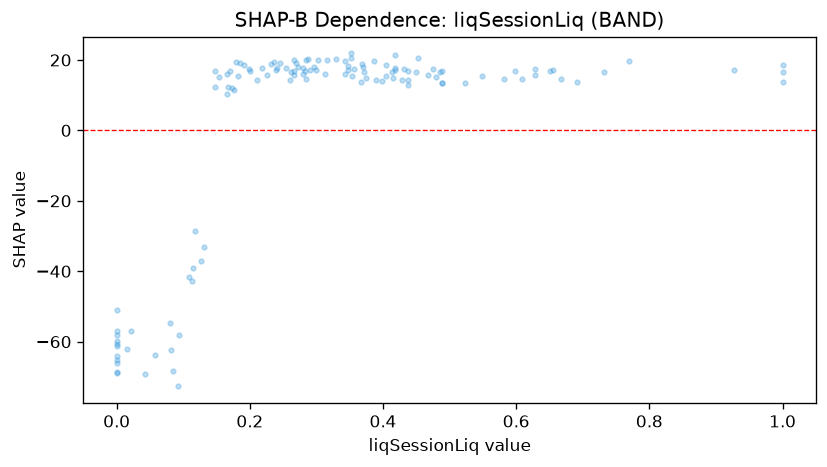

Data behind this chart, as committed beside it:
feature_value, shap_value
0.081, -62.44
0.291, 17.19
0.166, 15.9
0.37, 18.1
0.109, -41.63
0.092, -72.69
0.084, -68.45
0.468, 15.86
0.168, 12.26
0.28, 17.66
0.296, 17.88
1.0, 18.65
0.0, -61.33
0.489, 16.78
0.927, 17.08
0.598, 17.01
0.356, 17.37
0.154, 15.16
0.236, 19.49
0.287, 20.16
0.353, 15.43
0.08, -54.74
0.343, 15.95
0.368, 18.9
0.582, 14.72
1.0, 16.66
0.0, -68.83
0.058, -63.88
0.367, 13.85
0.489, 13.32
0.548, 15.33
0.45, 16.6
0.283, 16.78
0.28, 15.91
0.177, 11.41
0.148, 12.43
0.302, 20.03
0.352, 21.85
0.261, 14.32
0.415, 14.93
0.269, 19.16
0.0, -57.03
0.0, -65.98
0.628, 15.76
0.692, 13.64
0.0, -58.16
0.404, 15.52
0.094, -58.01
0.313, 16.07
0.389, 14.33
0.113, -42.84
0.523, 13.39
0.371, 16.45
0.211, 14.44
0.386, 19.64
0.126, -37.23
1.0, 13.79
0.488, 13.51
0.182, 15.34
0.239, 17.23
... 64 more rows
